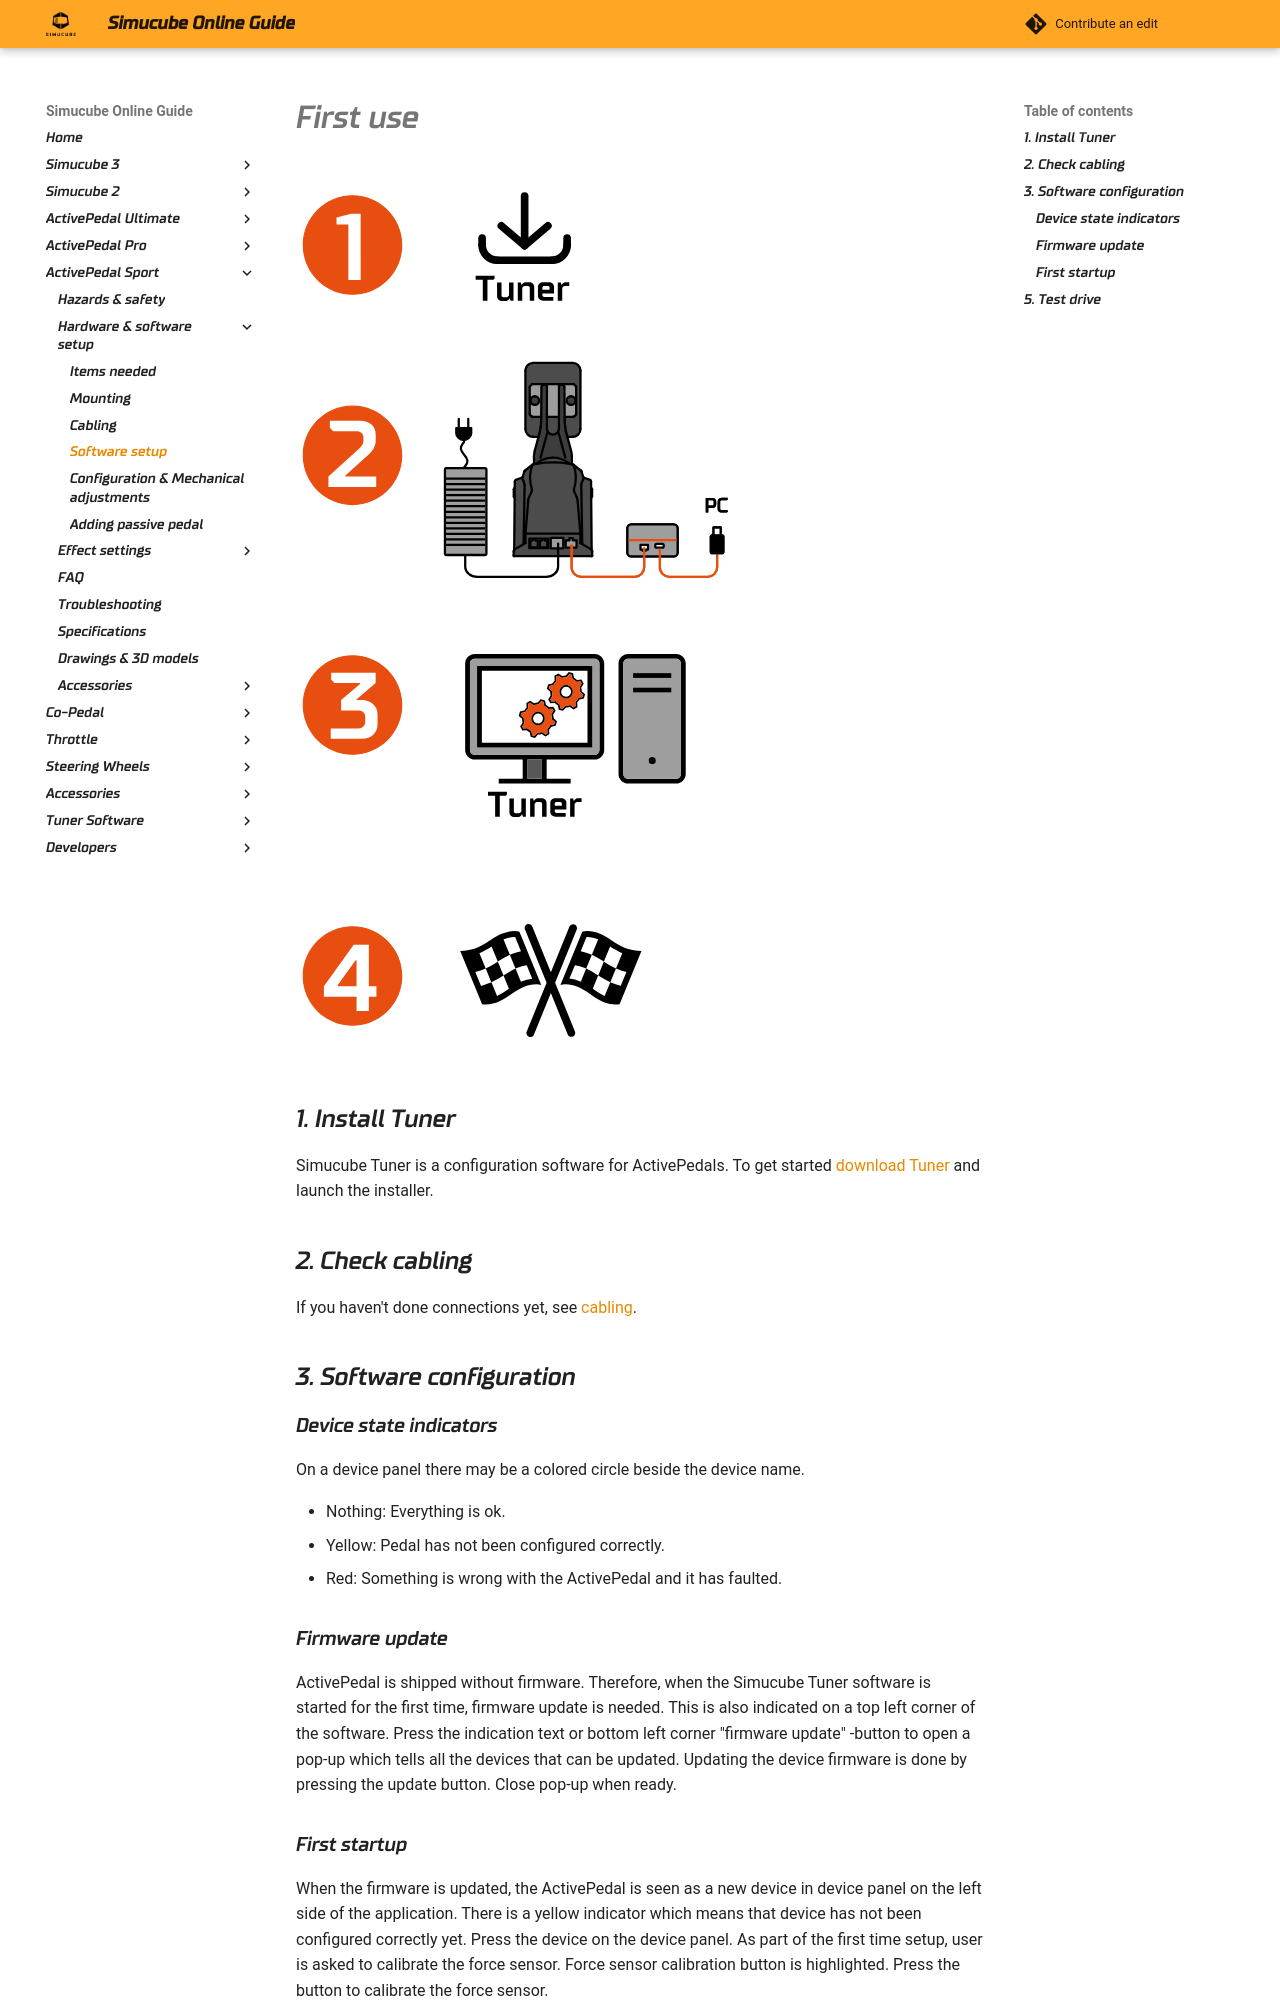

repository: Simucube/simucube-docs.github.io · page: ActivePedalSport/Software/First use.html · generator: mkdocs

# First use

![](../assets/APS_first_use.svg){ width="450" }

## 1. Install Tuner

Simucube Tuner is a configuration software for ActivePedals. To get started [download Tuner](../../TunerSoftware/index.md) and launch the installer.

## 2. Check cabling

If you haven't done connections yet, see [cabling](../Cabling.md).

## 3. Software configuration

### Device state indicators

On a device panel there may be a colored circle beside the device name. 

- Nothing: Everything is ok.
- Yellow: Pedal has not been configured correctly.
- Red: Something is wrong with the ActivePedal and it has faulted.

### Firmware update

ActivePedal is shipped without firmware. Therefore, when the Simucube Tuner software is started for the first time, firmware update is needed. This is also indicated on a top left corner of the software. Press the indication text or bottom left corner "firmware update" -button to open a pop-up which tells all the devices that can be updated. Updating the device firmware is done by pressing the update button. Close pop-up when ready.
